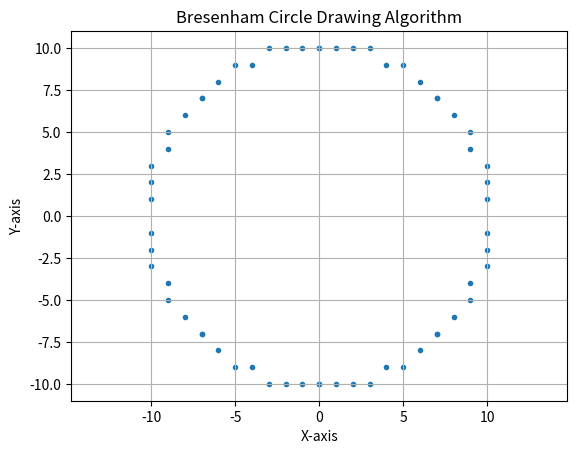

The script that saved this image:
import matplotlib.pyplot as plt

def draw_circle(radius):
    x = 0
    y = radius
    p = 1 - radius  # Initial decision parameter

    # Lists to store the x and y coordinates of the circle
    x_values = []
    y_values = []

    # Plot the initial point in all octants
    x_values.extend([x, -x, x, -x])
    y_values.extend([y, y, -y, -y])

    while x < y:
        x += 1
        if p < 0:
            p += 2 * x + 1
        else:
            y -= 1
            p += 2 * (x - y) + 1
        if x > y:
            break  # To avoid duplicate points

        # Plot points in all octants
        x_values.extend([x, -x, x, -x, y, -y, y, -y])
        y_values.extend([y, y, -y, -y, x, x, -x, -x])

    # Plot the circle using matplotlib
    plt.scatter(x_values, y_values, marker='.')
    plt.axis('equal')
    plt.title('Bresenham Circle Drawing Algorithm')
    plt.xlabel('X-axis')
    plt.ylabel('Y-axis')
    plt.grid()
    plt.show()

# Example usage:
radius = 10
draw_circle(radius)
